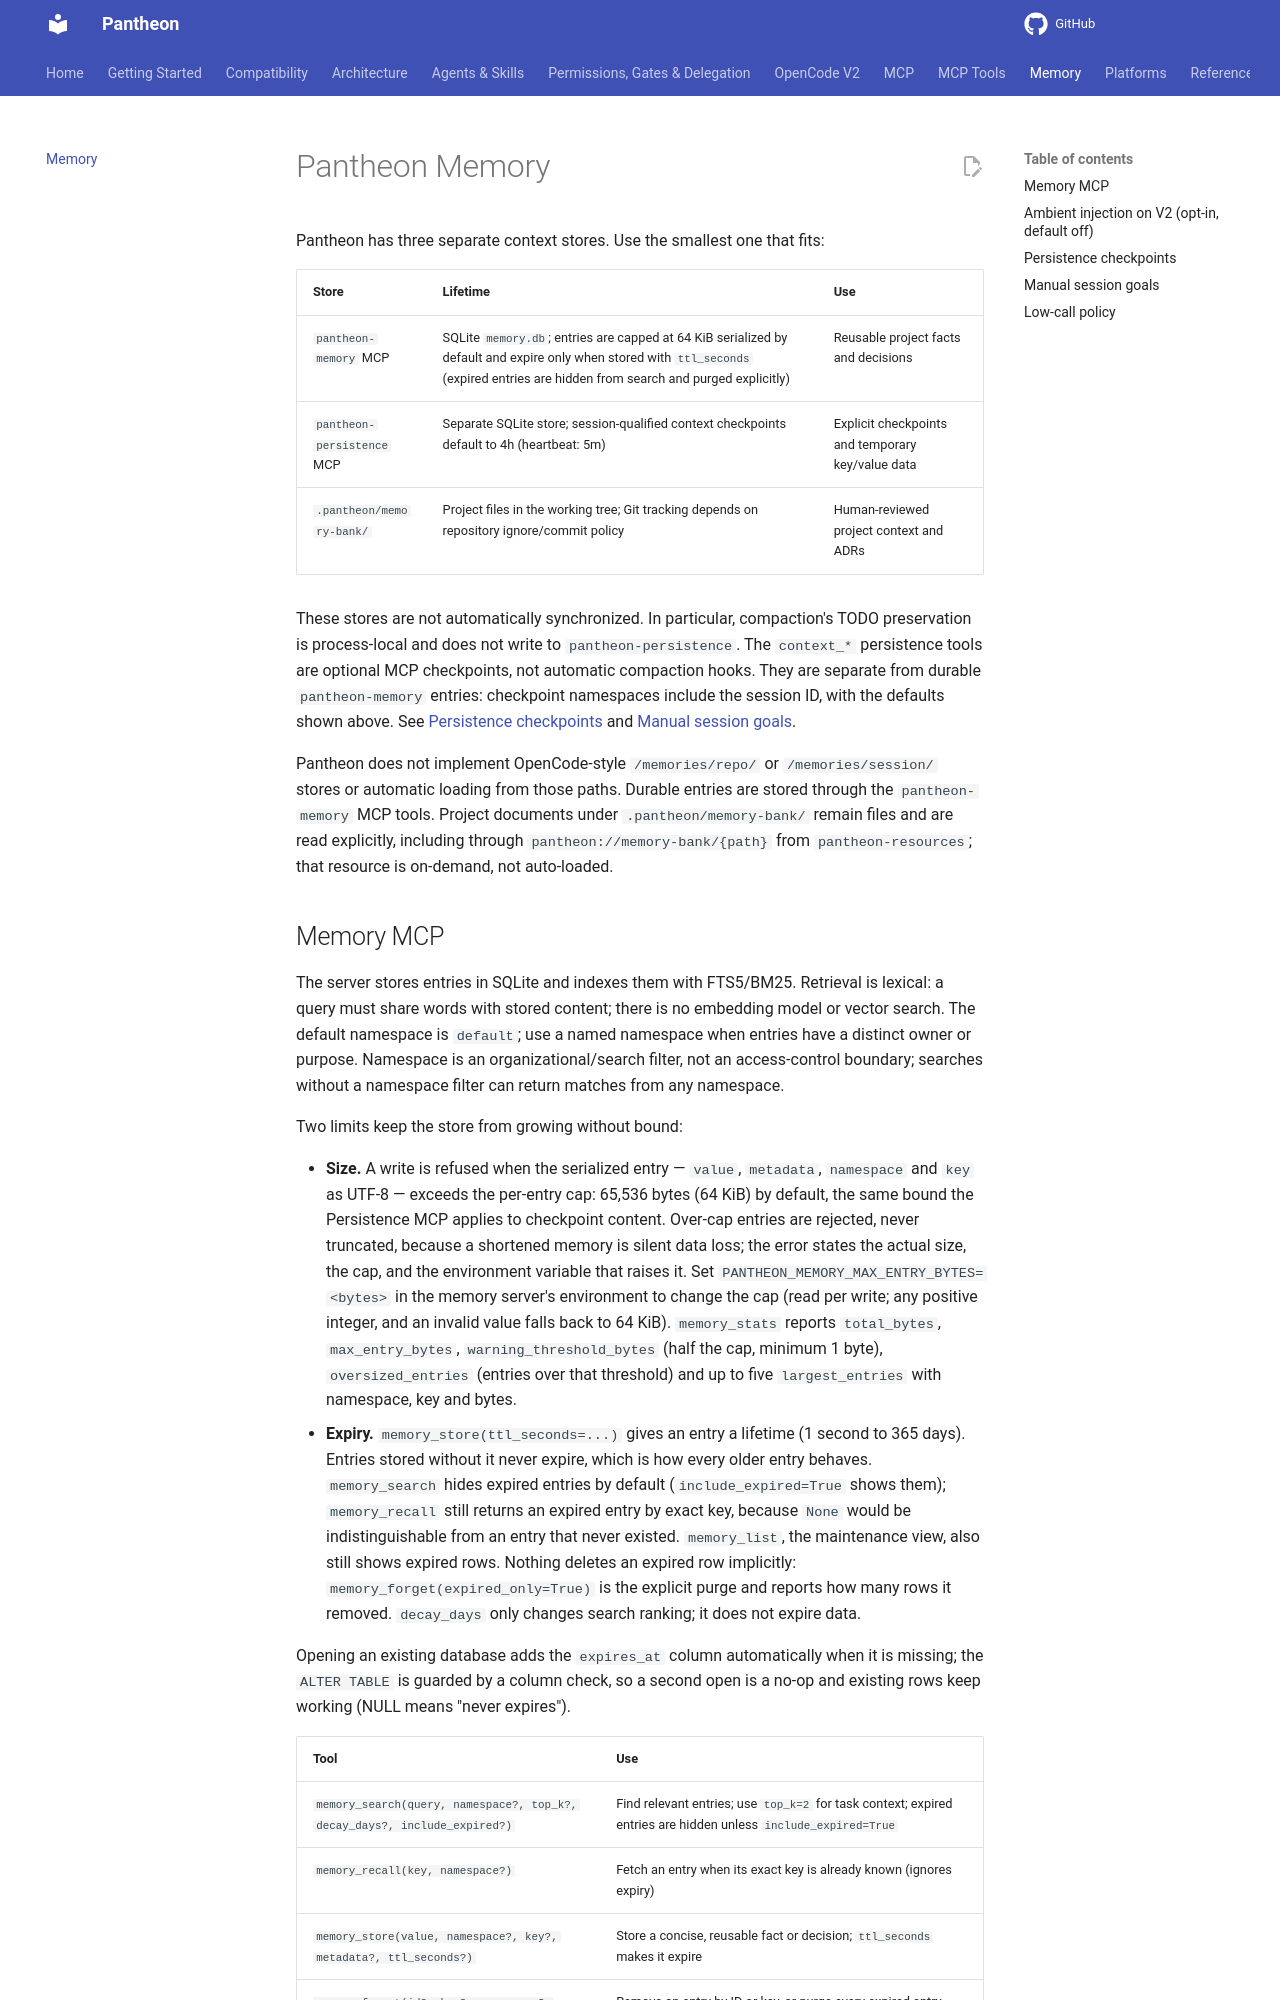

repository: bfs2021/pantheon-opencode · page: 1.6.0/MEMORY/index.html · generator: mkdocs

# Pantheon Memory

Pantheon has three separate context stores. Use the smallest one that fits:

| Store | Lifetime | Use |
|---|---|---|
| `pantheon-memory` MCP | SQLite `memory.db`; entries are capped at 64 KiB serialized by default and expire only when stored with `ttl_seconds` (expired entries are hidden from search and purged explicitly) | Reusable project facts and decisions |
| `pantheon-persistence` MCP | Separate SQLite store; session-qualified context checkpoints default to 4h (heartbeat: 5m) | Explicit checkpoints and temporary key/value data |
| `.pantheon/memory-bank/` | Project files in the working tree; Git tracking depends on repository ignore/commit policy | Human-reviewed project context and ADRs |

These stores are not automatically synchronized. In particular, compaction's
TODO preservation is process-local and does not write to `pantheon-persistence`.
The `context_*` persistence tools are optional MCP checkpoints, not automatic
compaction hooks. They are separate from durable `pantheon-memory` entries:
checkpoint namespaces include the session ID, with the defaults shown above.
See [Persistence checkpoints](#persistence-checkpoints) and
[Manual session goals](#manual-session-goals).

Pantheon does not implement OpenCode-style `/memories/repo/` or
`/memories/session/` stores or automatic loading from those paths. Durable
entries are stored through the `pantheon-memory` MCP tools. Project documents
under `.pantheon/memory-bank/` remain files and are read explicitly, including
through `pantheon://memory-bank/{path}` from `pantheon-resources`; that resource
is on-demand, not auto-loaded.
